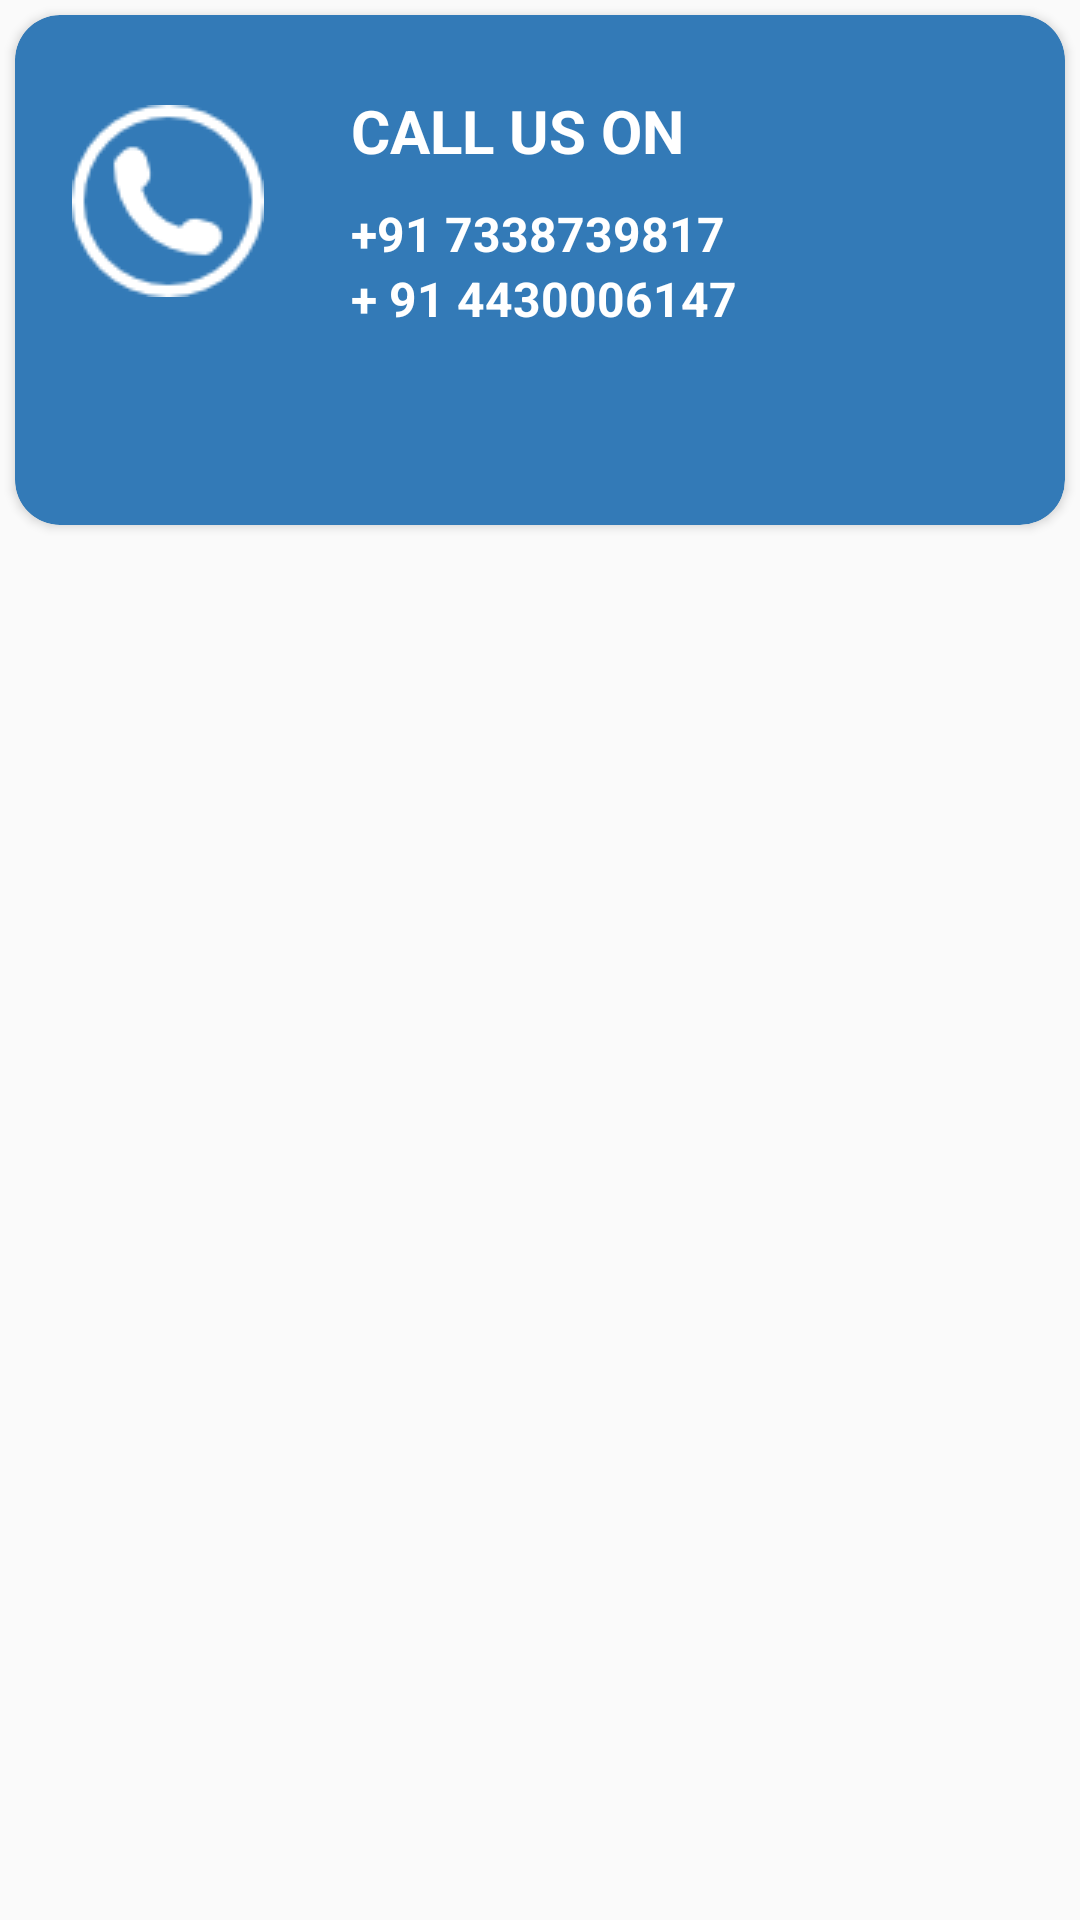

Write the Android layout XML for this screen, with the resource values it uses.
<!-- AndroidManifest.xml: application theme AppTheme -->
<!-- res/layout/screen2.xml -->
<?xml version="1.0" encoding="utf-8"?>
<LinearLayout xmlns:android="http://schemas.android.com/apk/res/android"
    android:layout_width="match_parent"
    android:layout_height="match_parent"
    xmlns:app="http://schemas.android.com/apk/res-auto"
    android:orientation="vertical">
    <android.support.v7.widget.CardView
        android:layout_width="match_parent"
        app:cardCornerRadius="15dp"
        android:layout_margin="5dp"
      app:cardBackgroundColor="@color/blue"
        android:layout_height="wrap_content">
    <LinearLayout


        android:layout_width="match_parent"
        android:layout_height="170dp"
        android:orientation="horizontal">
        <ImageView
            android:layout_marginTop="30dp"
            android:layout_weight="0.3"
            android:layout_width="0dp"
            android:layout_height="wrap_content"
            android:src="@drawable/call64"/>

        <LinearLayout
            android:layout_marginLeft="10dp"
            android:layout_marginTop="25dp"
            android:layout_weight="0.7"
            android:layout_width="0dp"
            android:layout_height="wrap_content"
            android:orientation="vertical">
            <TextView
                android:textStyle="bold"
                android:textSize="20dp"
                android:layout_width="wrap_content"
                android:layout_height="match_parent"
                android:text="CALL US ON"
                android:textColor="#fff"/>
            <TextView
                android:layout_marginTop="10dp"
                android:textStyle="bold"
                android:textSize="16dp"
                android:layout_width="wrap_content"
                android:layout_height="wrap_content"
                android:text="+91 7338739817"
                android:textColor="#fff"/>
            <TextView
                android:textStyle="bold"
                android:textSize="16dp"
                android:layout_width="wrap_content"
                android:layout_height="wrap_content"
                android:text="+ 91 4430006147"
                android:textColor="#fff"/>


        </LinearLayout>
    </LinearLayout>
    </android.support.v7.widget.CardView>

</LinearLayout>
<!-- resources referenced by this layout -->
<resources>
  <color name="blue">#337ab7</color>
  <!-- drawable call64: png bitmap (drawable, 1420 bytes) -->
  <style name="AppTheme" parent="Theme.AppCompat.Light.NoActionBar">
          
          <item name="colorPrimary">@color/colorPrimary</item>
          <item name="colorPrimaryDark">@color/colorPrimaryDark</item>
          <item name="colorAccent">@color/colorAccent</item>
          <item name="android:windowAnimationStyle">@style/CustomActivityAnimation</item>
      </style>
  <color name="colorPrimary">#337ab7</color>
  <color name="colorPrimaryDark">#1d62af</color>
  <color name="colorAccent">#FF004D</color>
  <style name="CustomActivityAnimation" parent="@android:style/Animation.Activity">
          <item name="android:activityOpenEnterAnimation">@anim/slide_in_right</item>
          <item name="android:activityOpenExitAnimation">@anim/slide_out_left</item>
          <item name="android:activityCloseEnterAnimation">@anim/slide_in_left</item>
          <item name="android:activityCloseExitAnimation">@anim/slide_out_right</item>
      </style>
</resources>
